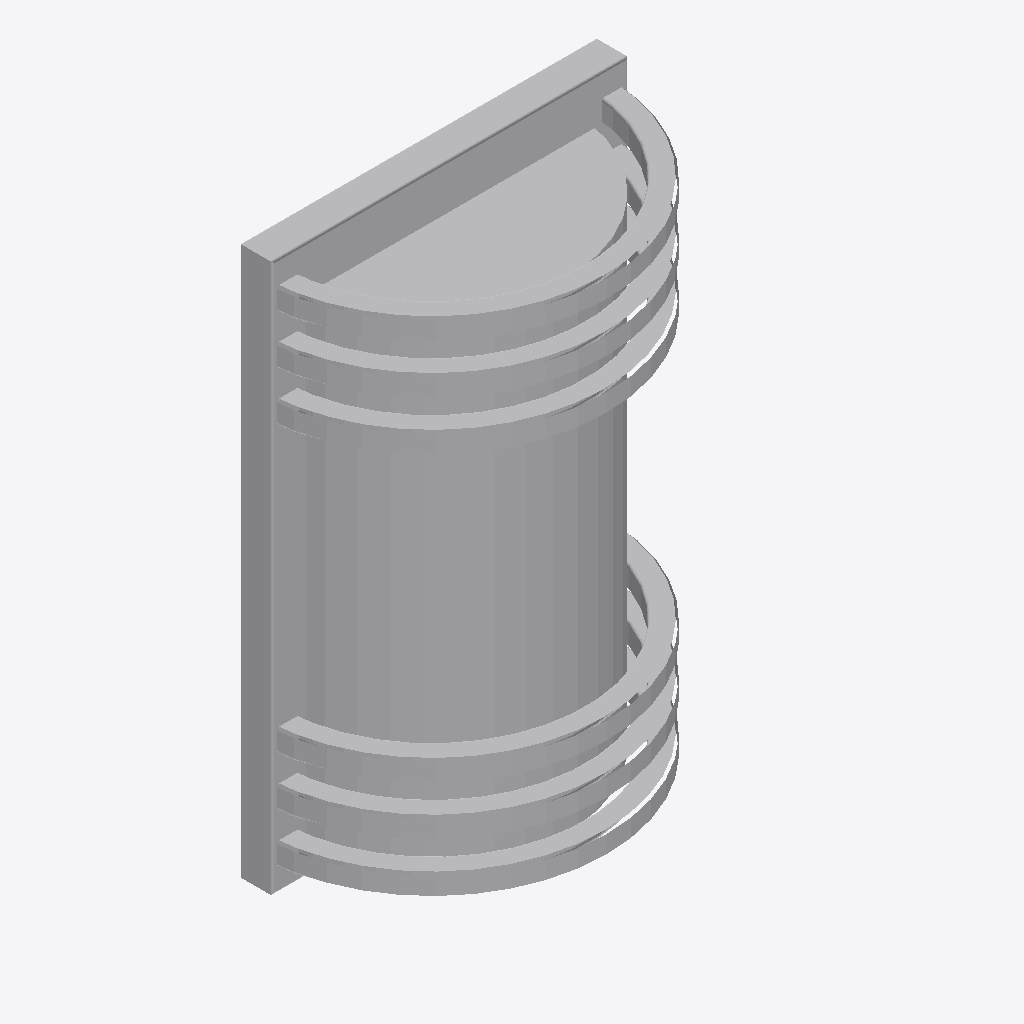
Isometric view of an IFC building model (IFC-SPF (STEP), schema IFC4, length unit millimetre), seen from the south-west, elements coloured by IFC class: 1 other element (light grey).
Extent 0.326 m × 0.173 m × 0.502 m (x, y, z). Elements (1): 1 IfcLightFixture.

HEADER;
FILE_DESCRIPTION(('ViewDefinition [CoordinationView]'),'2;1');
FILE_NAME('','2025-04-16T18:47:06',(),(),'IfcOpenShell 0.7.0','IfcOpenShell 0.7.0','');
FILE_SCHEMA(('IFC4'));
ENDSEC;
DATA;
#1=IFCPROJECT('1f4lCsXHH7sfCtIJI2Zzu8',$,'My Project',$,$,$,$,(#68),#45);
#4007=IFCSITE('1RYWSBLwLBYfo7G5YQKqP1',#4006,'My Site',$,$,$,$,$,$,$,$,$,$,$);
#4005=IFCLIGHTFIXTURE('2K9r5cbkD0IgcQW1FaHCsM',#51,$,$,$,#4016,#4004,$,$);
ENDSEC;
